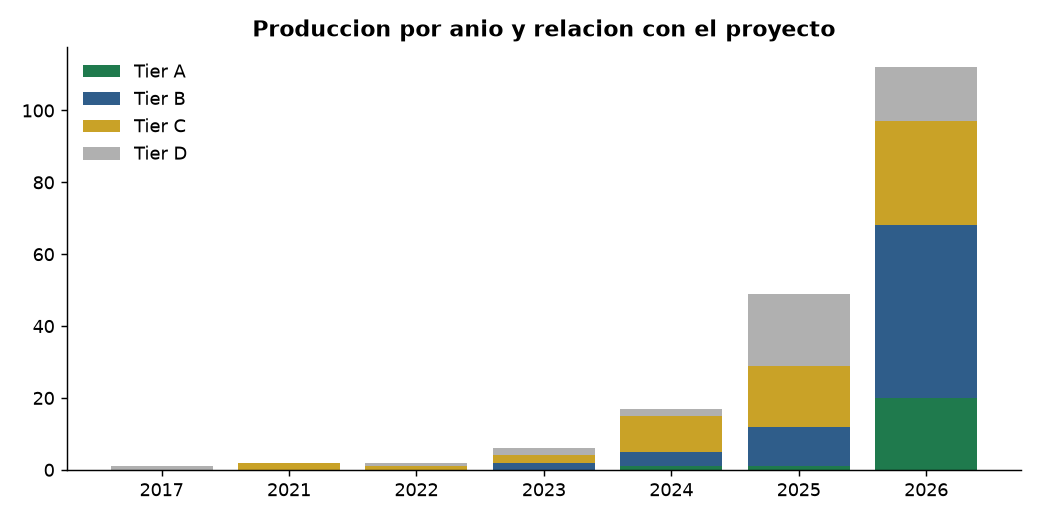

Source data for this figure (header and first rows):
anio, A, B, C, D, total
2017, 0, 0, 0, 1, 1
2021, 0, 0, 2, 0, 2
2022, 0, 0, 1, 1, 2
2023, 0, 2, 2, 2, 6
2024, 1, 4, 10, 2, 17
2025, 1, 11, 17, 20, 49
2026, 20, 48, 29, 15, 112
